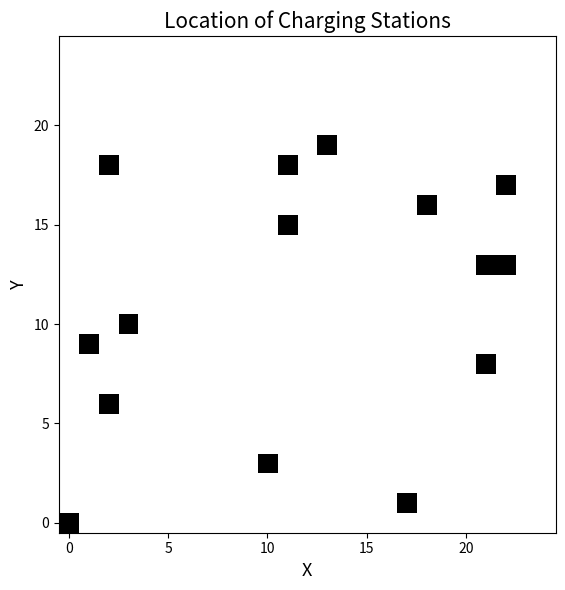
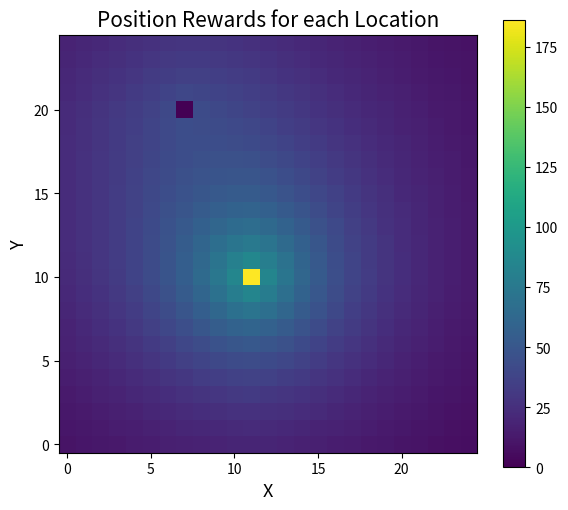
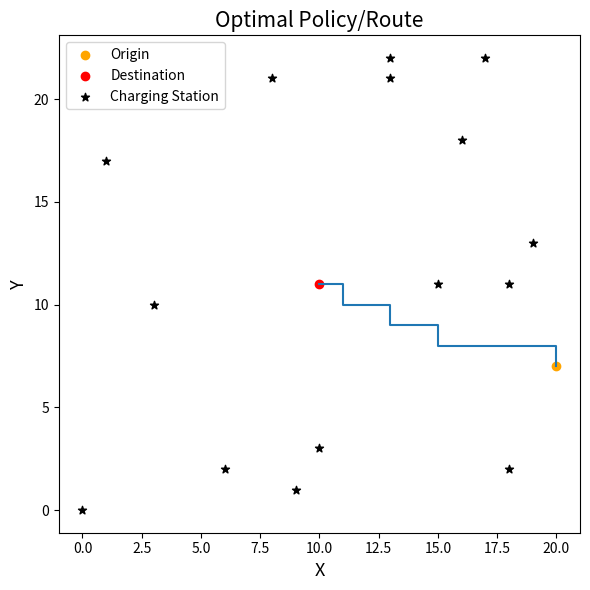
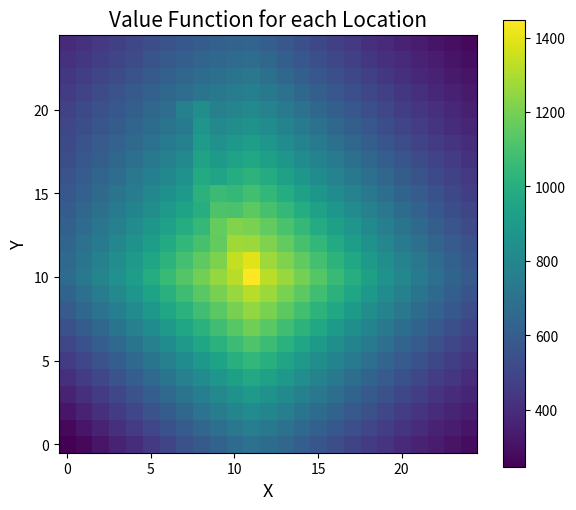
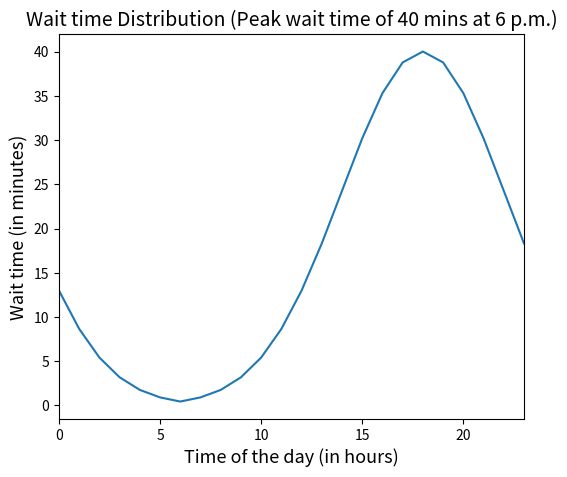

Write the Python code that produced these figures, in order.
# -*- coding: utf-8 -*-
"""EVRoutePlanner

Automatically generated by Colaboratory.

Original file is located at
    https://colab.research.google.com/<link-removed>
"""

#### Script written by Yash Gupta ####

# Import libraries!
import numpy as np
import pandas as pd
import scipy.stats as ss
from datetime import datetime, timedelta
import matplotlib.pyplot as plt

'''
Below class creates an environment/map with each node as a charging station or just a freeway/road.
Details for later additions to the class to be explained soon!!

'''

class EVRoutePlanner:
    def __init__(
        self,
        X: int = 10,
        Y: int = 10,
        grid_length: int = 10,
        num_chargers: int = 10
    ):
        self.X = X # size of map/grid in X direction
        self.Y = Y # size of map/grid in Y direction
        self.grid_length = grid_length # length/size of grid(square) in miles
        self.map_shape = (self.X, self.Y)
        self.num_chargers = num_chargers # total number of chargers on the map
        self.map, self.charging_stations = self._initialize_map_with_charging_stations()
        self.charging_wait_times = {} # dictionary for wait times (in minutes) for every charger at each hour of the day
        self.origin = 0 # index of origin on the map/grid
        self.destination = 0 # index of destination on the map/grid
        self.start_time = datetime.fromisoformat("2023-03-01") # start time of the journey
        self.start_soc = 0.85 # start soc of the journey
        self.desired_soc = 0.5 # desired soc at the end of the journey
        self.vehicle_range = 400 # maximum range of the car in miles
        self.minimum_journey_time = 0 # minimum time(in minutes) required to reach the destination
        self.max_soc = 0.95 # max soc upto which charging is recommended
        self.min_soc = 0.15 # min soc going below which isn't recommended
        self.charging_rate = 5 # charging rate = 5 miles/minute
        # self.current_soc = 0.3 # do we need this as well?? No we don't
        self.position_reward = np.zeros(shape = self.map_shape) # rewards based on positions on the map/grid
        self.value_function = np.zeros(shape = self.map_shape) # value function for each positions on the map/grid

    
    def _initialize_map_with_charging_stations(self):
        map = np.zeros(shape = self.map_shape, dtype = int)
        charging_stations = np.random.choice(np.arange(self.X * self.Y - 1, dtype = int), 
                                             size = self.num_chargers, 
                                             replace = False)
        for index in charging_stations:
            i, j = np.unravel_index(index, shape = self.map_shape)
            map[i][j] = 1
        
        return map, charging_stations
    
    def generate_wait_time_distribution_per_charger(self, prob_peak_hour, list_sd_hours, list_peak_wait_time, prob_peak_wait_time):
        '''prob_peak_hour is a list of size 24 with probability values such that peak time(hour) 
        of the day for a charger occurs at hour "i" i.e., P(peak_hour == i) = prob_peak_hour[i]
        Note - sum(prob_peak_hour) should be equal to 1, ofcourse!! 
        
        list_sd_hours is a list of choices given for choosing the standard deviation of the 
        wait time distributon at each charger. An example of this list could be [2, 3, 4] or 
        [3, 4, 5] or even [4] which means a fixed standard deviation of 4 hours for each charger.

        list_peak_wait_time is a list of choices given for choosing the expected wait time at 
        peak hour of the day for each charger. An example of this list could be [20, 30, 40, 50]
        or [25, 30, 35, 40, 50, 60]. We can also give as input, in prob_peak_wait_time, the 
        probability for each wait time choices in the list to make it more realistic.
        '''

        list_hours = np.arange(24, dtype = int)
        for charger_index in self.charging_stations:
            peak_hour = np.random.choice(a = list_hours, 
                                         size = 1, 
                                         p = prob_peak_hour)
            sd_hour = np.random.choice(a = list_sd_hours,
                                       size = 1)
            peak_wait_time = np.random.choice(a = list_peak_wait_time,
                                              size = 1,
                                              p = prob_peak_wait_time)

            # create a random variable for wait time distribution
            # Please refer to scipy.stats.truncnorm for details of the following distribution
            a = -12 / sd_hour
            b = 11 / sd_hour
            rv = ss.truncnorm(a, b, loc = peak_hour, scale = sd_hour)
            peak_pdf = rv.pdf(peak_hour)
            for i in range(-12, 12):
                hour = (i + peak_hour + 24) % 24
                wait_time = int(rv.pdf(i + peak_hour) / peak_pdf * peak_wait_time)
                key = str(charger_index) + ',' + str(hour[0])
                self.charging_wait_times[key] = wait_time
        return

    def create_journey(self, origin, destination, start_time, start_soc = 0.85, desired_soc = 0.5, vehicle_range = 220):
        '''This function allows us to create a journey for an origin-destination pair. 
        It simply means that we now have a game/problem for our given environment/map 
        for which we need to do route planning/finding the best optimal policy.
        
        minimum_journey_time is estimated using the origin-destination to calculate 
        total distance to be travelled, start soc, desired soc, vehicle range, 
        average vehicle speed and charging speed'''

        x_origin, y_origin = np.unravel_index(origin, shape = self.map_shape)
        x_destination, y_destination = np.unravel_index(destination, shape = self.map_shape)
        L1_distance_org_dest = abs(x_origin - x_destination) + abs(y_origin - y_destination)
        total_journey_distance = L1_distance_org_dest * self.grid_length # in miles
        dest_soc = start_soc - total_journey_distance / self.vehicle_range # soc at destination if not charged
        required_charging_time = int((desired_soc - dest_soc) * self.vehicle_range / self.charging_rate) # answer in minutes
        minimum_journey_time = total_journey_distance + required_charging_time # in minutes - assuming average vehicle speed of 1 miles/min

        self.origin = origin
        self.destination = destination
        self.start_time = start_time
        self.start_soc = start_soc
        self.desired_soc = desired_soc
        self.vehicle_range = vehicle_range
        self.minimum_journey_time = minimum_journey_time
        return

        
    def initialize_position_rewards(self, weight_L1 = 0.1, dest_over_org = 1):
        '''origin takes the index of charging station from which we start our journey while
        destination takes the index of the charging station where we end our journey. To get 
        (x, y) pair of coordinates we will unravel these indices. To initialize the rewards 
        based on positions, we need to define a distance metric. Our goal is to have higher 
        rewards for positions closer to the shortest path b/w origin and destination and lower 
        or even negative rewards for positions farther from the shortest path.
        
        weight_L1 is a hyperparameter that controls the weights of L1 distance relative to 
        L2 distance in computing the rewards for each position. Note that the value of 
        weight_L1 should be in the range [0,1]. default value is 0.1
        
        dest_over_org is another hyperparameter that controls the relative importance of 
        closing in on destination while moving away from origin. Rationally, we would want 
        dest_over_org > 1 at all times. default value is 1'''

        x_origin, y_origin = np.unravel_index(self.origin, shape = self.map_shape)
        x_destination, y_destination = np.unravel_index(self.destination, shape = self.map_shape)
        L1_distance_org_dest = abs(x_origin - x_destination) + abs(y_origin - y_destination)
        L2_distance_org_dest = np.sqrt((x_origin - x_destination)**2 + (y_origin - y_destination)**2)
        
        for i in range(self.X):
            for j in range(self.Y):
                L1_distance_cur_pos_dest = abs(i - x_destination) + abs(j - y_destination)
                L2_distance_cur_pos_dest = np.sqrt((i - x_destination)**2 + (j - y_destination)**2)
                dest_reward = weight_L1 * (L1_distance_org_dest - L1_distance_cur_pos_dest) + (1 - weight_L1) * (L2_distance_org_dest - L2_distance_cur_pos_dest)
                dest_reward = weight_L1 * np.exp((L1_distance_org_dest - L1_distance_cur_pos_dest) / L1_distance_org_dest * dest_over_org) + (1 - weight_L1) * np.exp((L2_distance_org_dest - L2_distance_cur_pos_dest) / L2_distance_org_dest * dest_over_org)
                L1_distance_cur_pos_org = abs(i - x_origin) + abs(j - y_origin)
                L2_distance_cur_pos_org = np.sqrt((i - x_origin)**2 + (j - y_origin)**2)
                org_reward = weight_L1 * (L1_distance_org_dest - L1_distance_cur_pos_org) + (1 - weight_L1) * (L2_distance_org_dest - L2_distance_cur_pos_org)
                org_reward = weight_L1 * np.exp((L1_distance_org_dest - L1_distance_cur_pos_org) / L1_distance_org_dest) + (1 - weight_L1) * np.exp((L2_distance_org_dest - L2_distance_cur_pos_org) / L2_distance_org_dest)
                cur_pos_reward = dest_over_org * dest_reward + org_reward
                cur_pos_reward = dest_reward + org_reward
                self.position_reward[i][j] = cur_pos_reward
        
        # Normalize the rewards based in the rewards range for time_reward and soc_reward
        self.position_reward = self.position_reward / np.max(self.position_reward) * 100
        self.position_reward[x_destination][y_destination] = 2 * (np.max(self.position_reward) - np.min(self.position_reward)) # very high reward for destination
        self.position_reward[x_origin][y_origin] = 0

        return
    
    def _initialize_value_function(self):
        self.value_function = np.copy(self.position_reward) # initialize value function as position rewards
        for itr in range(20):
            for i in range(self.X):
                for j in range(self.Y):
                    current_state = (i, j, self.start_time, self.start_soc)
                    current_reward = self.position_reward[i][j]
                    action_value_function = np.zeros(4) # value function for all 4 possible actions
                    for action in range(4):
                        next_state, hit_the_wall = self._transition_model(current_state, action)
                        action_value_function[action] = 0.9 * self.value_function[next_state[0]][next_state[1]]
                        if(hit_the_wall):
                            action_value_function[action] = action_value_function[action] - 2 * abs(current_reward) # negative reward
                        else:
                            action_value_function[action] = action_value_function[action] + current_reward
                    action_to_take = np.argmax(action_value_function)
                    self.value_function[i][j] = action_value_function[action_to_take]

        # To-Check: Performance on initializing value function as zero!!
        return

    def _transition_model(self, initial_state, action):
        '''initial_state is in the form of (x_cur, y_cur, time_cur, soc_cur) and it returns 
        the final state reached by taking the given action. Remember that our action space 
        is [left, right, up, down] which is indexed as [0, 1, 2, 3]'''

        x_cur, y_cur, time_cur, soc_cur = initial_state
        time_fin = time_cur + timedelta(minutes = self.grid_length) # assuming average speed of 1 miles/min
        soc_fin = soc_cur - self.grid_length / self.vehicle_range # assuming constant discharge over range
        hit_the_wall = False # to record if we hit the wall by taking the given action
        if(action == 0):
            y_fin = y_cur
            x_fin = x_cur - 1
            if(x_fin < 0):
                hit_the_wall = True
                x_fin = x_cur # no movement allowed by the given action
                time_fin = time_cur
                soc_fin = soc_cur
        elif(action == 1):
            y_fin = y_cur
            x_fin = x_cur + 1
            if(x_fin >= self.X):
                hit_the_wall = True
                x_fin = x_cur # no movement allowed by the given action
                time_fin = time_cur
                soc_fin = soc_cur
        elif(action == 2):
            x_fin = x_cur
            y_fin = y_cur - 1
            if(y_fin < 0):
                hit_the_wall = True
                y_fin = y_cur # no movement allowed by the given action
                time_fin = time_cur
                soc_fin = soc_cur
        elif(action == 3):
            x_fin = x_cur
            y_fin = y_cur + 1
            if(y_fin >= self.Y):
                hit_the_wall = True
                y_fin = y_cur # no movement allowed by the given action
                time_fin = time_cur
                soc_fin = soc_cur
        else:
            print('Action not allowed!') # give error message
        
        # Check if the final position is a charging station
        # To-Do: Don't change the time if you hit the wall
        if(self.map[x_fin][y_fin] == 1):
            charger_index = np.ravel_multi_index((x_fin, y_fin), self.map_shape)
            key = str(charger_index) + ',' + str(time_fin.hour)
            wait_time = self.charging_wait_times[key]
            time_fin = time_fin + timedelta(minutes = wait_time) # add waiting time to final time
            charging_time = int((self.max_soc - soc_fin) * self.vehicle_range / self.charging_rate) # answer in minutes
            time_fin = time_fin + timedelta(minutes = charging_time) # add charging time to the final time
            buffer_time = np.random.choice([5.,10.]) # assuming 5 or 10 minutes buffer time for charging set up and hitting the road
            time_fin = time_fin + timedelta(minutes = buffer_time)
            soc_fin = self.max_soc # charging is done!
        
        final_state = (x_fin, y_fin, time_fin, soc_fin)

        return final_state, hit_the_wall
    
    def _reward_for_state(self, state):
        x, y, time, soc = state

        # reward based on the soc of the state
        soc_reward = (soc - self.min_soc) / (self.max_soc - self.min_soc) * 100

        # required parameters for calculating time based reward
        time_travelled_till_now = int((time - self.start_time) / timedelta(minutes=1)) # in minutes

        x_destination, y_destination = np.unravel_index(self.destination, shape = self.map_shape)
        L1_distance_state_dest = abs(x - x_destination) + abs(y - y_destination)
        total_journey_distance = L1_distance_state_dest * self.grid_length # in miles
        dest_soc = soc - total_journey_distance / self.vehicle_range # soc at destination if not charged
        required_charging_time = int((self.desired_soc - dest_soc) * self.vehicle_range / self.charging_rate) # answer in minutes
        state_journey_time = total_journey_distance + required_charging_time # in minutes

        # reward based on the time of the state
        importance_of_time = 5 # hyperparameter 
        time_reward = 100 * np.exp((self.minimum_journey_time - time_travelled_till_now - state_journey_time) / self.minimum_journey_time * importance_of_time)
        # To-Do: Think more about the functionf or time reward

        return soc_reward + time_reward
    
    def value_iteration(self, num_iterations = 20, discount_factor = 0.9):
        # Initialize value function
        self._initialize_value_function()
        for itr in range(num_iterations):
            policy = []
            x_pol = []
            y_pol = []
            k = 0
            k_max = self.X * self.Y
            previous_state_index = self.origin # initializing as origin
            x_cur, y_cur = np.unravel_index(self.origin, shape = self.map_shape) # get current (x,y) from origin index
            soc_cur = self.start_soc
            time_cur = self.start_time
            current_state = (x_cur, y_cur, time_cur, soc_cur)
            while(previous_state_index != self.destination):
                current_reward = self.position_reward[x_cur][y_cur] + 0.2 * self._reward_for_state(current_state)
                # print(current_reward)
                # print(self.position_reward[x_cur][y_cur])
                action_value_function = np.zeros(4) # value function for all 4 possible actions
                for action in range(4):
                    next_state, hit_the_wall = self._transition_model(current_state, action)
                    action_value_function[action] = discount_factor * self.value_function[next_state[0]][next_state[1]]
                    if(hit_the_wall):
                        action_value_function[action] = action_value_function[action] - 100 # some negative reward - choose some value!!
                    else:
                        action_value_function[action] = action_value_function[action] + current_reward
                action_to_take = np.argmax(action_value_function)
                # can record policy here by storing action_to_take
                policy.append(action_to_take)
                x_pol.append(x_cur)
                y_pol.append(y_cur)
                self.value_function[x_cur][y_cur] = action_value_function[action_to_take]
                next_state, hit_the_wall = self._transition_model(current_state, action_to_take)
                previous_state_index = np.ravel_multi_index((x_cur, y_cur), self.map_shape) # updating the previous state index
                current_state = next_state # updating the current state as next state reached after taking the best action
                x_cur, y_cur, time_cur, soc_cur = current_state # updating the current state variables
                # Check if the number of steps is less than k_max
                k = k + 1 # step increment
                if(k == k_max):
                    print("Maximum steps reached!!")
                    break

        return x_pol, y_pol, policy

# Testing the environment
m = EVRoutePlanner(X=25, Y=25, grid_length=10, num_chargers=15)

# Plot the map with the location of all charging stations
fig, ax = plt.subplots(figsize=(6, 6))

ax.imshow(m.map, cmap = 'binary')
ax.invert_yaxis()
ax.set_title('Location of Charging Stations', fontsize = 15)
ax.set_xlabel('X', fontsize = 13)
ax.set_ylabel('Y', fontsize = 13)
fig.tight_layout()
fig.show()

# Generate the wait time distribution with hour for each charging station
m.generate_wait_time_distribution_per_charger(prob_peak_hour=[1/24] * 24 , list_sd_hours=[3,4], list_peak_wait_time=[20,25,30], prob_peak_wait_time=[0.3,0.4,0.3])

# Sample an origin-destination pair
o, d = np.random.choice(np.arange(m.X * m.Y), 2)
# o = 2
# d = m.X * m.Y - 3
date = datetime.fromisoformat("2020-03-01-09")

m.create_journey(origin=o, destination=d, start_time=date, start_soc=0.8, desired_soc=0.5, vehicle_range=180)

# Initialize the position rewards based on origin-destination
m.initialize_position_rewards(0.1, 2)

# Plot the position rewards for each location
# Test out various hyperparameter choices and how they influence the position rewards
fig, ax1 = plt.subplots(figsize=(6, 6))

pos = ax1.imshow(m.position_reward)
ax1.invert_yaxis()
ax1.set_title('Position Rewards for each Location', fontsize = 15)
ax1.set_xlabel('X', fontsize = 13)
ax1.set_ylabel('Y', fontsize = 13)
fig.tight_layout()
fig.colorbar(pos, ax=ax1, shrink=0.9)
fig.show()

# Get the optimal policy/route using value iteration approach
policy = m.value_iteration(num_iterations=5, discount_factor=0.9)

# Plot the route
fig, ax1 = plt.subplots(figsize=(6, 6))

# Plot the route using actions
ax1.plot(policy[0], policy[1])

# Plot the origin
o_x, o_y = np.unravel_index(o, m.map_shape)
ax1.scatter(o_x, o_y, color = 'orange', label = 'Origin')

# Plot the destination
d_x, d_y = np.unravel_index(d, m.map_shape)
ax1.scatter(d_x, d_y, color = 'red', label = 'Destination')

# Plot the charging stations
c_x, c_y = np.unravel_index(m.charging_stations, m.map_shape)
ax1.scatter(c_x, c_y, color = 'black', label = 'Charging Station', marker = '*')

ax1.set_title('Optimal Policy/Route', fontsize = 15)
ax1.set_xlabel('X', fontsize = 13)
ax1.set_ylabel('Y', fontsize = 13)
ax1.legend()
fig.tight_layout()
fig.show()

# Plot the value function for each location
# Test out various hyperparameter choices and how they influence the position rewards
fig, ax1 = plt.subplots(figsize=(6, 6))

pos = ax1.imshow(m.value_function)
ax1.invert_yaxis()
ax1.set_title('Value Function for each Location', fontsize = 15)
ax1.set_xlabel('X', fontsize = 13)
ax1.set_ylabel('Y', fontsize = 13)
fig.tight_layout()
fig.colorbar(pos, ax=ax1, shrink=0.9)
fig.show()

# Sample plot for truncnorm distribution

peak = 18 # enter any peak hour value from [0, 23] - if unaware, pls remember datatime stores hours from 0 to 23 :))
rv = ss.truncnorm(-12/4, 11/4, peak, 4)
prob = np.zeros(24)
for i in range(-12, 12):
    prob[(i + peak + 24) % 24] = rv.pdf(i + peak) / rv.pdf(peak) * 40

fig, ax1 = plt.subplots(figsize=(6, 5))

ax1.plot(np.arange(24), prob)
ax1.set_title('Wait time Distribution (Peak wait time of 40 mins at 6 p.m.)', fontsize = 14)
ax1.set_xlabel('Time of the day (in hours)', fontsize = 13)
ax1.set_ylabel('Wait time (in minutes)', fontsize = 13)
ax1.set_xlim([0,23])
fig.show()



